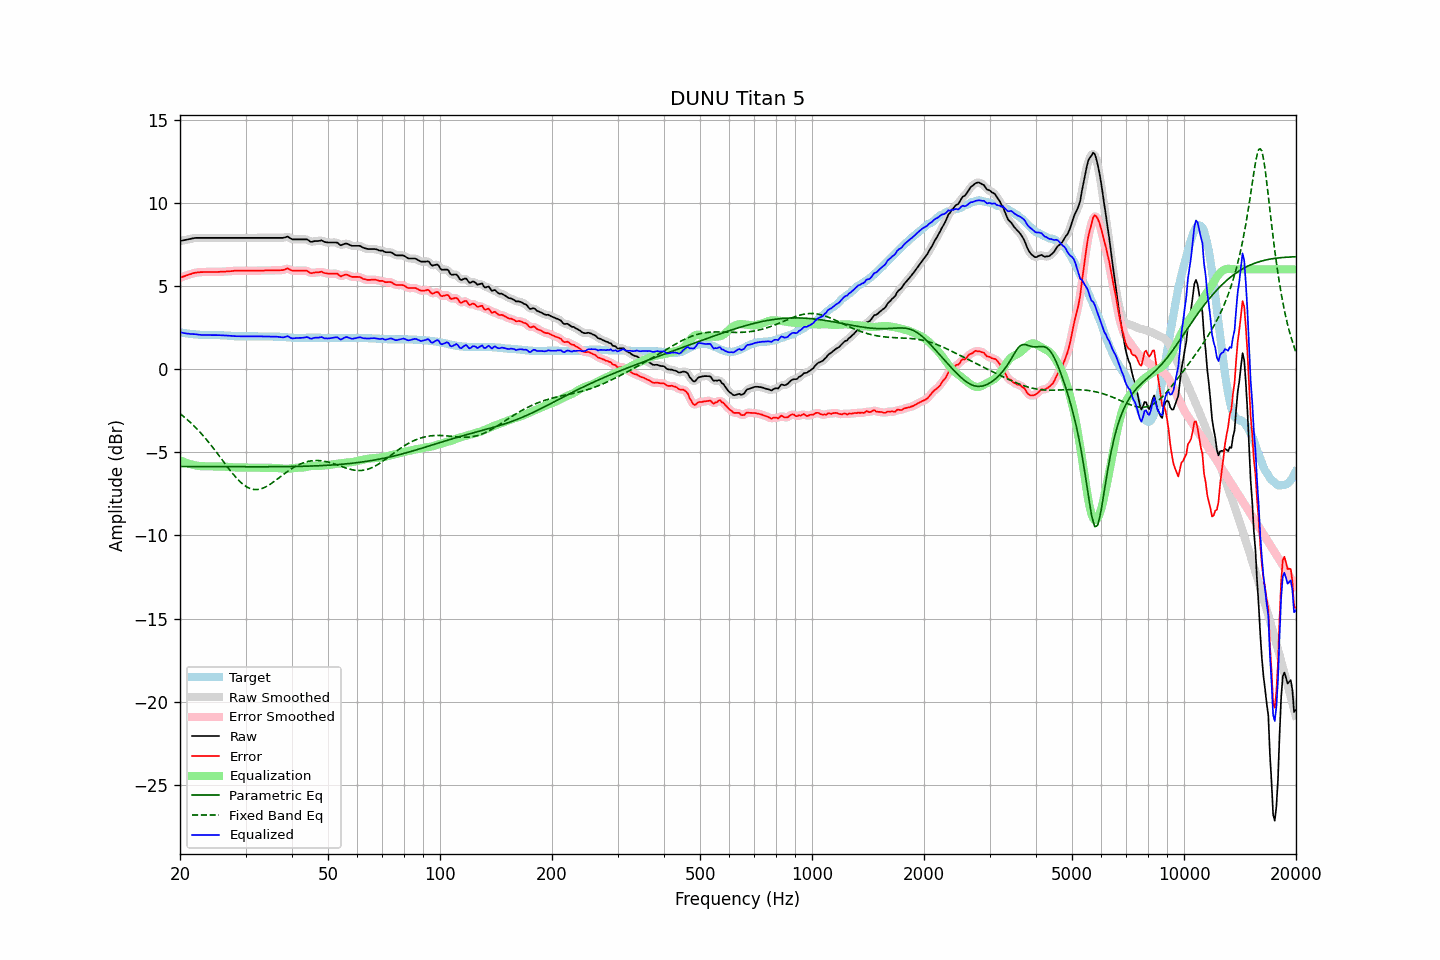

Data behind this chart, as committed beside it:
frequency, raw, error, smoothed, error_smoothed, equalization, parametric_eq, fixed_band_eq, equalized_raw, equalized_smoothed, target
20.00, 7.70, 5.49, 7.70, 5.49, -5.48, -5.85, -2.68, 2.22, 2.22, 2.21
20.20, 7.72, 5.52, 7.72, 5.53, -5.52, -5.85, -2.75, 2.20, 2.20, 2.20
20.40, 7.74, 5.56, 7.74, 5.56, -5.56, -5.85, -2.83, 2.18, 2.17, 2.18
20.61, 7.76, 5.59, 7.76, 5.60, -5.60, -5.86, -2.91, 2.16, 2.16, 2.17
20.81, 7.78, 5.63, 7.78, 5.63, -5.64, -5.86, -2.99, 2.14, 2.14, 2.15
21.02, 7.80, 5.66, 7.80, 5.66, -5.67, -5.86, -3.08, 2.13, 2.13, 2.14
21.23, 7.82, 5.69, 7.82, 5.70, -5.70, -5.86, -3.16, 2.12, 2.12, 2.13
21.44, 7.84, 5.72, 7.84, 5.73, -5.73, -5.86, -3.26, 2.11, 2.11, 2.12
21.66, 7.86, 5.76, 7.86, 5.76, -5.75, -5.86, -3.35, 2.11, 2.11, 2.10
21.87, 7.88, 5.78, 7.88, 5.78, -5.78, -5.86, -3.44, 2.10, 2.10, 2.10
22.09, 7.89, 5.80, 7.89, 5.80, -5.80, -5.86, -3.54, 2.09, 2.09, 2.09
22.31, 7.89, 5.81, 7.89, 5.81, -5.81, -5.86, -3.64, 2.08, 2.08, 2.08
22.54, 7.89, 5.82, 7.89, 5.82, -5.82, -5.86, -3.74, 2.07, 2.07, 2.07
22.76, 7.89, 5.83, 7.89, 5.83, -5.83, -5.86, -3.85, 2.06, 2.06, 2.06
22.99, 7.89, 5.83, 7.89, 5.84, -5.84, -5.86, -3.96, 2.05, 2.05, 2.06
23.22, 7.89, 5.84, 7.89, 5.84, -5.84, -5.86, -4.07, 2.05, 2.05, 2.05
23.45, 7.89, 5.84, 7.89, 5.84, -5.84, -5.86, -4.18, 2.05, 2.05, 2.05
23.69, 7.89, 5.84, 7.89, 5.84, -5.84, -5.86, -4.30, 2.05, 2.05, 2.05
23.92, 7.89, 5.84, 7.89, 5.84, -5.84, -5.86, -4.42, 2.05, 2.05, 2.05
24.16, 7.89, 5.84, 7.89, 5.84, -5.84, -5.86, -4.54, 2.05, 2.05, 2.05
24.40, 7.89, 5.84, 7.89, 5.84, -5.84, -5.86, -4.66, 2.05, 2.05, 2.05
24.65, 7.89, 5.84, 7.89, 5.84, -5.84, -5.86, -4.78, 2.05, 2.05, 2.05
24.89, 7.89, 5.84, 7.89, 5.84, -5.84, -5.86, -4.91, 2.05, 2.05, 2.05
25.14, 7.89, 5.84, 7.89, 5.84, -5.84, -5.86, -5.04, 2.04, 2.04, 2.05
25.39, 7.89, 5.84, 7.89, 5.84, -5.85, -5.86, -5.16, 2.04, 2.04, 2.05
25.65, 7.89, 5.85, 7.89, 5.85, -5.85, -5.87, -5.29, 2.04, 2.04, 2.04
25.91, 7.89, 5.85, 7.89, 5.85, -5.85, -5.87, -5.42, 2.03, 2.03, 2.04
26.16, 7.89, 5.86, 7.89, 5.86, -5.86, -5.87, -5.55, 2.03, 2.03, 2.03
26.43, 7.89, 5.86, 7.89, 5.87, -5.87, -5.87, -5.68, 2.02, 2.02, 2.03
26.69, 7.89, 5.87, 7.89, 5.87, -5.87, -5.87, -5.81, 2.02, 2.02, 2.02
26.96, 7.89, 5.88, 7.89, 5.88, -5.88, -5.87, -5.94, 2.01, 2.01, 2.01
27.23, 7.89, 5.88, 7.89, 5.89, -5.89, -5.87, -6.06, 2.00, 2.00, 2.01
27.50, 7.89, 5.89, 7.89, 5.89, -5.89, -5.87, -6.19, 1.99, 1.99, 2.00
27.77, 7.89, 5.90, 7.89, 5.90, -5.90, -5.87, -6.30, 1.99, 1.99, 1.99
28.05, 7.89, 5.91, 7.89, 5.91, -5.91, -5.87, -6.42, 1.98, 1.98, 1.98
28.33, 7.89, 5.91, 7.89, 5.91, -5.91, -5.87, -6.53, 1.98, 1.98, 1.98
28.62, 7.89, 5.91, 7.89, 5.92, -5.91, -5.87, -6.64, 1.98, 1.98, 1.98
28.90, 7.89, 5.92, 7.89, 5.92, -5.92, -5.87, -6.73, 1.97, 1.97, 1.97
29.19, 7.89, 5.91, 7.89, 5.92, -5.92, -5.87, -6.82, 1.97, 1.97, 1.98
29.48, 7.89, 5.91, 7.89, 5.91, -5.92, -5.87, -6.91, 1.97, 1.97, 1.98
29.78, 7.89, 5.91, 7.89, 5.91, -5.91, -5.87, -6.98, 1.97, 1.97, 1.98
30.08, 7.89, 5.91, 7.89, 5.91, -5.91, -5.87, -7.05, 1.98, 1.98, 1.98
30.38, 7.89, 5.91, 7.89, 5.91, -5.91, -5.87, -7.11, 1.98, 1.98, 1.98
30.68, 7.89, 5.91, 7.89, 5.91, -5.91, -5.87, -7.15, 1.98, 1.98, 1.98
30.99, 7.89, 5.91, 7.89, 5.91, -5.91, -5.87, -7.19, 1.98, 1.98, 1.98
31.30, 7.89, 5.91, 7.89, 5.91, -5.91, -5.87, -7.22, 1.98, 1.98, 1.98
31.61, 7.89, 5.91, 7.89, 5.91, -5.91, -5.87, -7.24, 1.97, 1.97, 1.98
31.93, 7.89, 5.91, 7.89, 5.92, -5.92, -5.87, -7.24, 1.97, 1.97, 1.98
32.24, 7.89, 5.92, 7.89, 5.92, -5.92, -5.87, -7.24, 1.97, 1.97, 1.97
32.57, 7.89, 5.92, 7.89, 5.92, -5.92, -5.87, -7.23, 1.97, 1.97, 1.97
32.89, 7.89, 5.92, 7.89, 5.92, -5.92, -5.87, -7.21, 1.97, 1.97, 1.97
33.22, 7.89, 5.92, 7.89, 5.92, -5.92, -5.87, -7.18, 1.96, 1.96, 1.97
33.55, 7.89, 5.92, 7.89, 5.93, -5.93, -5.87, -7.14, 1.96, 1.96, 1.97
33.89, 7.89, 5.93, 7.89, 5.93, -5.93, -5.87, -7.09, 1.96, 1.96, 1.96
34.23, 7.89, 5.93, 7.89, 5.93, -5.93, -5.87, -7.04, 1.96, 1.96, 1.96
34.57, 7.89, 5.93, 7.89, 5.93, -5.93, -5.87, -6.99, 1.96, 1.96, 1.96
34.92, 7.89, 5.93, 7.89, 5.93, -5.93, -5.87, -6.93, 1.96, 1.96, 1.96
35.27, 7.89, 5.93, 7.89, 5.93, -5.93, -5.87, -6.86, 1.95, 1.95, 1.96
35.62, 7.89, 5.93, 7.89, 5.94, -5.93, -5.87, -6.79, 1.96, 1.96, 1.96
35.97, 7.89, 5.94, 7.89, 5.94, -5.93, -5.87, -6.72, 1.96, 1.96, 1.95
... 635 more rows
